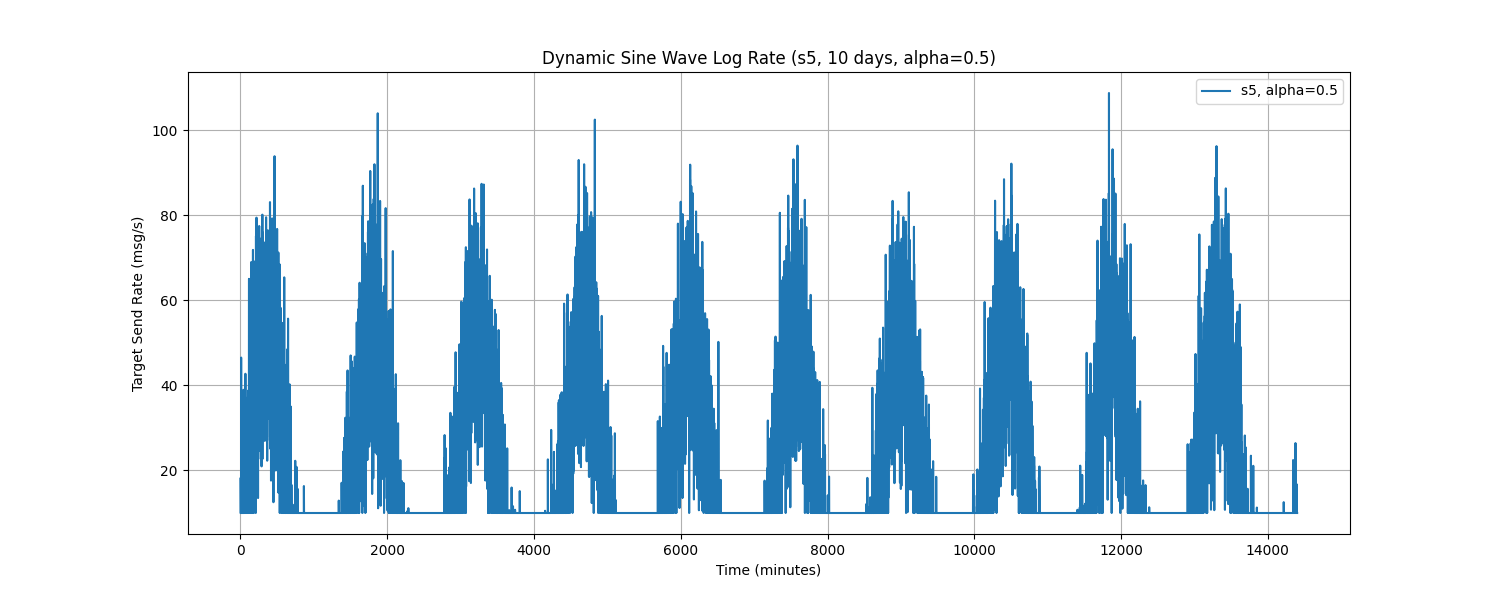

The table this chart was drawn from, first rows:
Time, target_send_rate
0.0, 18.08
1.0, 10.0
2.0, 10.0
3.0, 10.0
4.0, 10.0
5.0, 10.0
6.0, 10.0
7.0, 10.0
8.0, 10.0
9.0, 10.0
10.0, 10.0
11.0, 46.55
12.0, 10.0
13.0, 10.0
14.0, 10.0
15.0, 10.0
16.0, 10.0
17.0, 10.0
18.0, 10.0
19.0, 10.0
20.0, 10.0
21.0, 10.0
22.0, 10.0
23.0, 20.1
24.0, 10.0
25.0, 10.0
26.0, 18.95
27.0, 11.59
28.0, 10.0
29.0, 10.0
30.0, 10.0
31.0, 10.0
32.0, 10.0
33.0, 10.0
34.0, 21.81
35.0, 31.02
36.0, 10.0
37.0, 10.0
38.0, 13.1
39.0, 36.44
40.0, 10.0
41.0, 10.0
42.0, 10.0
43.0, 10.0
44.0, 38.97
45.0, 10.0
46.0, 10.0
47.0, 10.0
48.0, 10.0
49.0, 10.0
50.0, 37.4
51.0, 10.0
52.0, 10.0
53.0, 28.19
54.0, 16.14
55.0, 14.32
56.0, 10.0
57.0, 14.91
58.0, 23.3
59.0, 10.0
... 14,340 more rows
